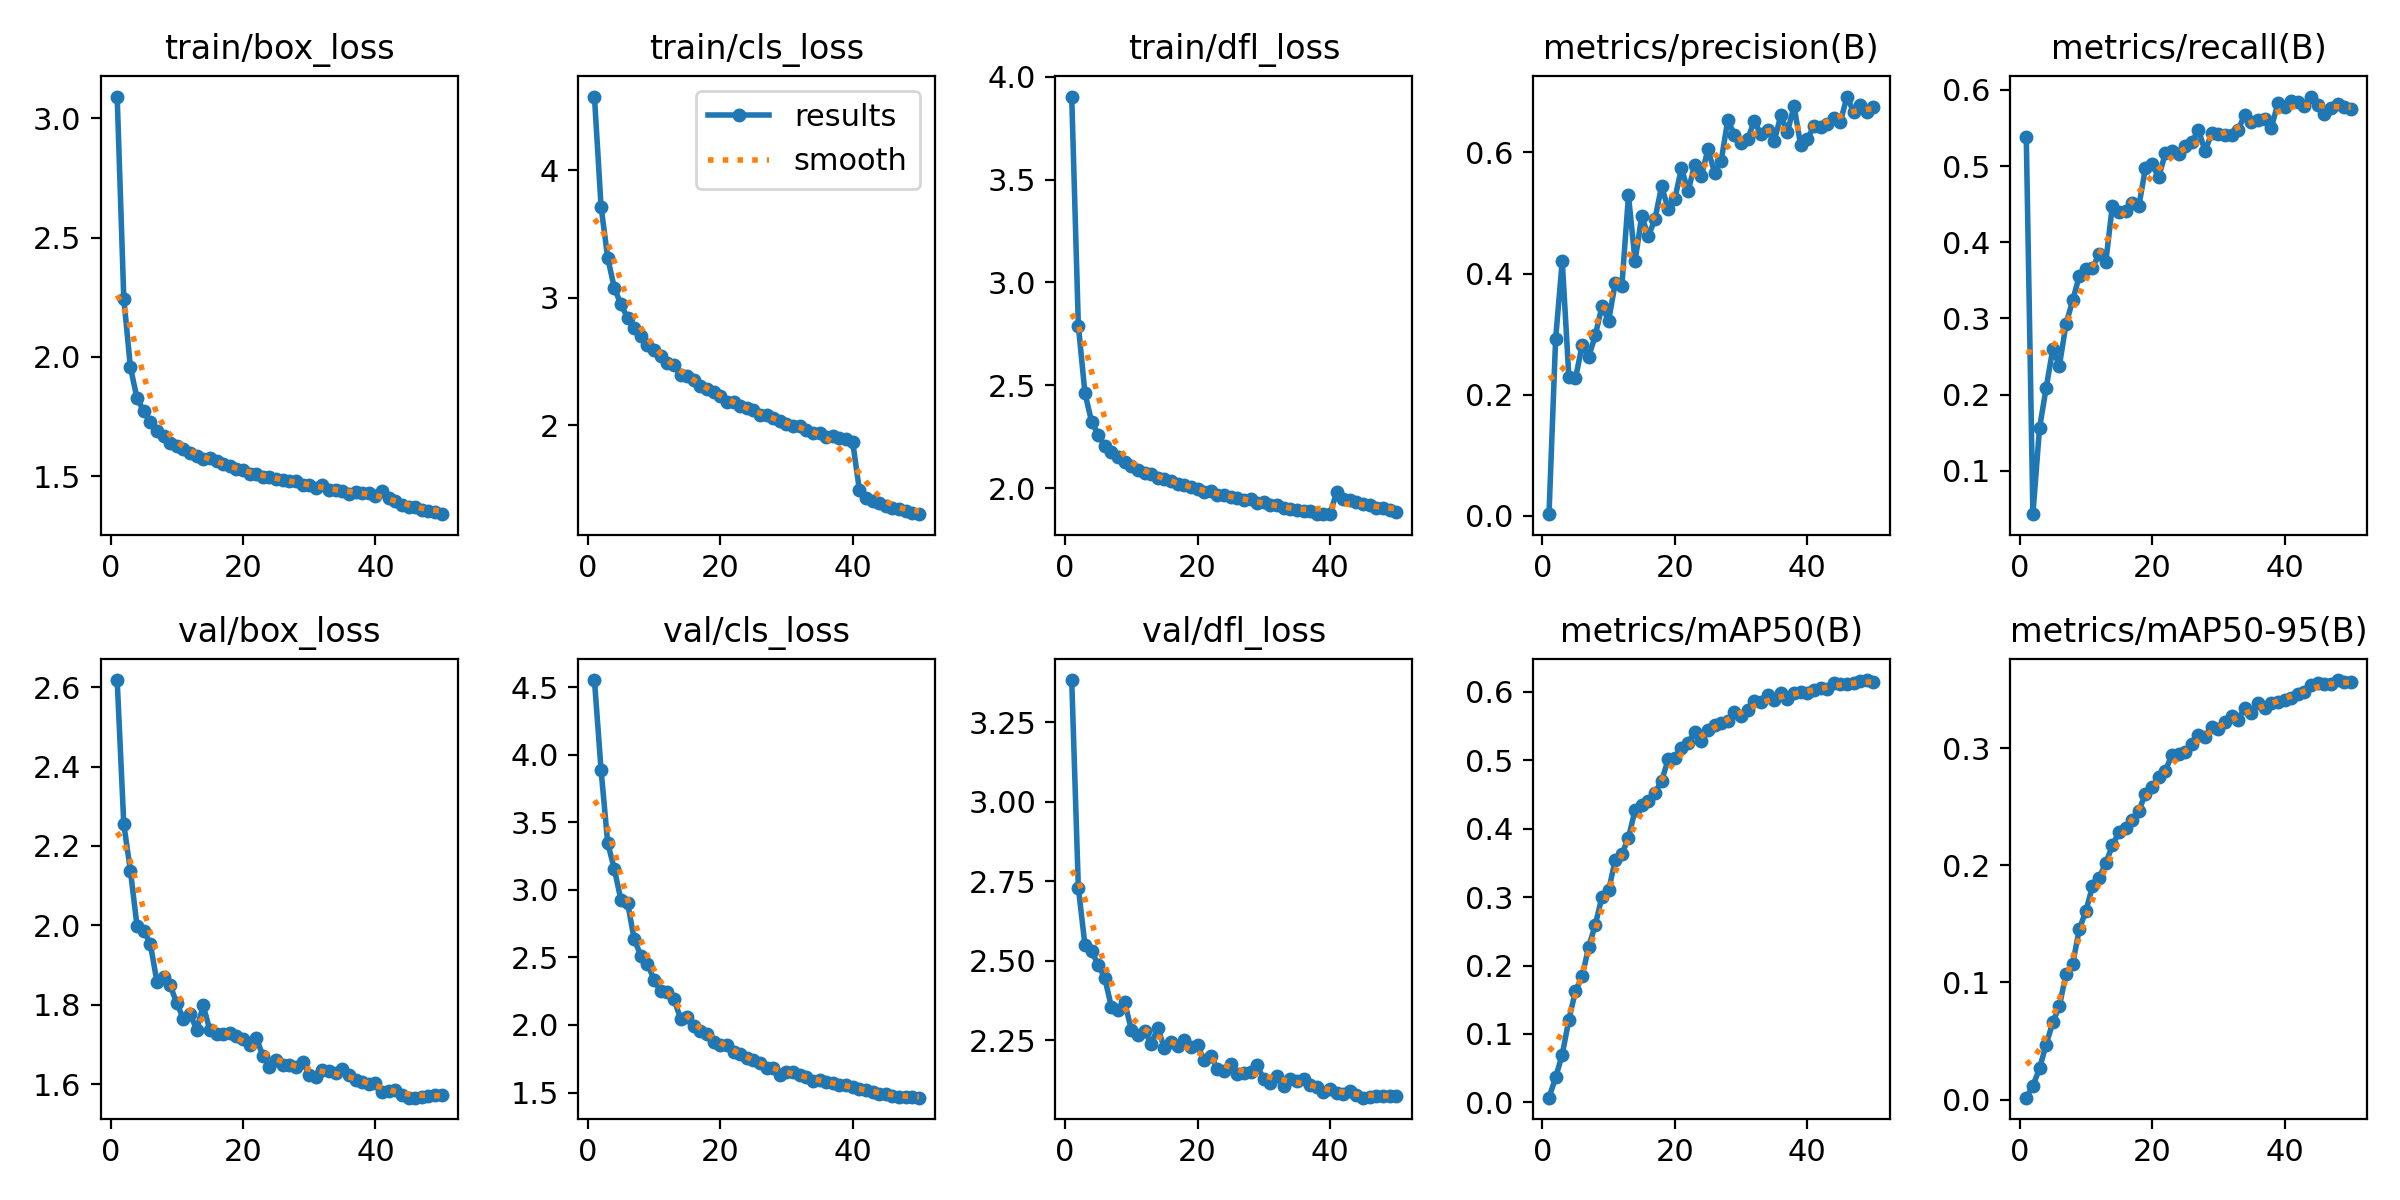

Data behind this chart, as committed beside it:
epoch, time, train/box_loss, train/cls_loss, train/dfl_loss, metrics/precision(B), metrics/recall(B), metrics/mAP50(B), metrics/mAP50-95(B), val/box_loss, val/cls_loss, val/dfl_loss, lr/pg0, lr/pg1, lr/pg2
1, 1508, 3.091, 4.576, 3.903, 0.00236, 0.5387, 0.00692, 0.00173, 2.618, 4.553, 3.383, 0.0001247, 0.0001247, 0.0001247
2, 2737, 2.244, 3.713, 2.791, 0.2917, 0.04313, 0.03643, 0.01192, 2.255, 3.888, 2.73, 0.0002448, 0.0002448, 0.0002448
3, 3824, 1.957, 3.312, 2.462, 0.4206, 0.1561, 0.06989, 0.02662, 2.138, 3.347, 2.548, 0.0003599, 0.0003599, 0.0003599
4, 4919, 1.827, 3.076, 2.325, 0.2293, 0.2086, 0.1208, 0.04695, 1.998, 3.155, 2.53, 0.0004701, 0.0004701, 0.0004701
5, 6043, 1.774, 2.946, 2.26, 0.2266, 0.2597, 0.1629, 0.06594, 1.987, 2.924, 2.488, 0.0005753, 0.0005753, 0.0005753
6, 7166, 1.727, 2.841, 2.205, 0.2812, 0.238, 0.184, 0.07989, 1.954, 2.906, 2.445, 0.0005631, 0.0005631, 0.0005631
7, 8283, 1.688, 2.764, 2.179, 0.2619, 0.2925, 0.2275, 0.1072, 1.858, 2.634, 2.354, 0.0005508, 0.0005508, 0.0005508
8, 9398, 1.671, 2.702, 2.152, 0.2986, 0.3238, 0.2599, 0.1154, 1.871, 2.514, 2.344, 0.0005384, 0.0005384, 0.0005384
9, 10526, 1.638, 2.632, 2.128, 0.3457, 0.3552, 0.3006, 0.1453, 1.849, 2.455, 2.369, 0.000526, 0.000526, 0.000526
10, 11647, 1.627, 2.593, 2.111, 0.3221, 0.3643, 0.3098, 0.161, 1.804, 2.334, 2.283, 0.0005136, 0.0005136, 0.0005136
11, 12767, 1.616, 2.54, 2.09, 0.3839, 0.3667, 0.3537, 0.1819, 1.765, 2.248, 2.267, 0.0005012, 0.0005012, 0.0005012
12, 13887, 1.599, 2.486, 2.075, 0.3791, 0.3843, 0.3629, 0.1894, 1.778, 2.244, 2.279, 0.0004889, 0.0004889, 0.0004889
13, 15006, 1.585, 2.469, 2.069, 0.529, 0.3737, 0.3865, 0.2016, 1.737, 2.192, 2.239, 0.0004765, 0.0004765, 0.0004765
14, 16336, 1.573, 2.397, 2.049, 0.4207, 0.448, 0.4276, 0.2169, 1.798, 2.048, 2.289, 0.0004641, 0.0004641, 0.0004641
15, 17651, 1.575, 2.387, 2.048, 0.4948, 0.4401, 0.4348, 0.2282, 1.735, 2.058, 2.224, 0.0004518, 0.0004518, 0.0004518
16, 18973, 1.565, 2.354, 2.037, 0.4617, 0.4414, 0.4411, 0.2314, 1.725, 1.992, 2.243, 0.0004394, 0.0004394, 0.0004394
17, 20336, 1.551, 2.308, 2.021, 0.49, 0.4521, 0.4521, 0.2385, 1.727, 1.953, 2.232, 0.000427, 0.000427, 0.000427
18, 21716, 1.543, 2.284, 2.015, 0.5441, 0.4477, 0.4699, 0.2467, 1.728, 1.933, 2.25, 0.0004146, 0.0004146, 0.0004146
19, 23045, 1.531, 2.256, 2.004, 0.5068, 0.4974, 0.5011, 0.2609, 1.721, 1.875, 2.228, 0.0004022, 0.0004022, 0.0004022
20, 24296, 1.526, 2.228, 1.997, 0.5231, 0.5022, 0.5029, 0.2665, 1.714, 1.849, 2.234, 0.0003899, 0.0003899, 0.0003899
21, 25449, 1.511, 2.184, 1.983, 0.5742, 0.4856, 0.5184, 0.2749, 1.699, 1.849, 2.186, 0.0003775, 0.0003775, 0.0003775
22, 26563, 1.51, 2.181, 1.987, 0.5363, 0.5169, 0.5256, 0.2805, 1.717, 1.8, 2.201, 0.0003651, 0.0003651, 0.0003651
23, 27678, 1.497, 2.148, 1.97, 0.5789, 0.5196, 0.5409, 0.2942, 1.671, 1.783, 2.159, 0.0003527, 0.0003527, 0.0003527
24, 28795, 1.499, 2.134, 1.966, 0.5604, 0.5157, 0.5285, 0.2946, 1.644, 1.755, 2.154, 0.0003404, 0.0003404, 0.0003404
25, 29907, 1.487, 2.115, 1.958, 0.6053, 0.526, 0.5435, 0.2964, 1.66, 1.738, 2.174, 0.000328, 0.000328, 0.000328
26, 31025, 1.485, 2.082, 1.954, 0.5667, 0.5313, 0.5511, 0.303, 1.649, 1.718, 2.143, 0.0003156, 0.0003156, 0.0003156
27, 32141, 1.482, 2.078, 1.944, 0.5859, 0.5476, 0.5549, 0.3107, 1.647, 1.681, 2.147, 0.0003033, 0.0003033, 0.0003033
28, 33254, 1.481, 2.054, 1.948, 0.6537, 0.5194, 0.5575, 0.3095, 1.644, 1.681, 2.149, 0.0002909, 0.0002909, 0.0002909
29, 34365, 1.465, 2.031, 1.931, 0.6293, 0.5431, 0.5711, 0.318, 1.657, 1.626, 2.172, 0.0002785, 0.0002785, 0.0002785
30, 35474, 1.464, 2.01, 1.932, 0.6158, 0.542, 0.5644, 0.3159, 1.624, 1.654, 2.126, 0.0002661, 0.0002661, 0.0002661
31, 36595, 1.451, 1.992, 1.919, 0.6225, 0.5413, 0.5731, 0.3218, 1.618, 1.653, 2.114, 0.0002538, 0.0002538, 0.0002538
32, 37714, 1.463, 1.995, 1.92, 0.6515, 0.5409, 0.5865, 0.327, 1.637, 1.628, 2.137, 0.0002414, 0.0002414, 0.0002414
33, 38827, 1.443, 1.963, 1.905, 0.6298, 0.5476, 0.5849, 0.3243, 1.632, 1.613, 2.106, 0.000229, 0.000229, 0.000229
34, 39940, 1.442, 1.939, 1.902, 0.637, 0.5676, 0.5958, 0.3343, 1.628, 1.588, 2.128, 0.0002166, 0.0002166, 0.0002166
35, 41058, 1.44, 1.937, 1.894, 0.6183, 0.5575, 0.588, 0.3298, 1.638, 1.592, 2.121, 0.0002043, 0.0002043, 0.0002043
36, 42173, 1.428, 1.911, 1.889, 0.6611, 0.56, 0.5981, 0.3387, 1.622, 1.576, 2.128, 0.0001919, 0.0001919, 0.0001919
37, 43288, 1.435, 1.914, 1.888, 0.6337, 0.5615, 0.5898, 0.3341, 1.611, 1.574, 2.108, 0.0001795, 0.0001795, 0.0001795
38, 44406, 1.43, 1.901, 1.876, 0.6766, 0.5504, 0.5985, 0.3384, 1.606, 1.556, 2.102, 0.0001671, 0.0001671, 0.0001671
39, 45518, 1.43, 1.89, 1.875, 0.6125, 0.5823, 0.5998, 0.3393, 1.602, 1.553, 2.088, 0.0001547, 0.0001547, 0.0001547
40, 46630, 1.419, 1.865, 1.876, 0.6218, 0.5778, 0.5988, 0.3408, 1.604, 1.541, 2.095, 0.0001424, 0.0001424, 0.0001424
41, 47740, 1.437, 1.495, 1.981, 0.6434, 0.586, 0.6029, 0.3429, 1.579, 1.53, 2.084, 0.00013, 0.00013, 0.00013
42, 48850, 1.408, 1.432, 1.948, 0.6429, 0.5846, 0.6056, 0.3465, 1.583, 1.518, 2.081, 0.0001176, 0.0001176, 0.0001176
43, 49952, 1.398, 1.404, 1.944, 0.6469, 0.5793, 0.6043, 0.348, 1.586, 1.504, 2.089, 0.0001052, 0.0001052, 0.0001052
44, 51056, 1.379, 1.387, 1.932, 0.6575, 0.5912, 0.6129, 0.3537, 1.573, 1.489, 2.078, 9.2875e-05, 9.2875e-05, 9.2875e-05
45, 52161, 1.372, 1.368, 1.922, 0.6506, 0.5805, 0.611, 0.3555, 1.566, 1.49, 2.069, 8.05e-05, 8.05e-05, 8.05e-05
46, 53263, 1.373, 1.351, 1.92, 0.6924, 0.5688, 0.612, 0.3548, 1.566, 1.477, 2.071, 6.8125e-05, 6.8125e-05, 6.8125e-05
47, 54372, 1.358, 1.341, 1.906, 0.6666, 0.5757, 0.6128, 0.3547, 1.569, 1.47, 2.073, 5.575e-05, 5.575e-05, 5.575e-05
48, 55477, 1.357, 1.33, 1.904, 0.6781, 0.5818, 0.616, 0.358, 1.569, 1.464, 2.074, 4.3375e-05, 4.3375e-05, 4.3375e-05
49, 56582, 1.352, 1.311, 1.897, 0.6672, 0.5776, 0.6171, 0.3564, 1.573, 1.463, 2.076, 3.1e-05, 3.1e-05, 3.1e-05
50, 57687, 1.341, 1.302, 1.887, 0.6757, 0.5751, 0.614, 0.3563, 1.573, 1.462, 2.075, 1.8625e-05, 1.8625e-05, 1.8625e-05
